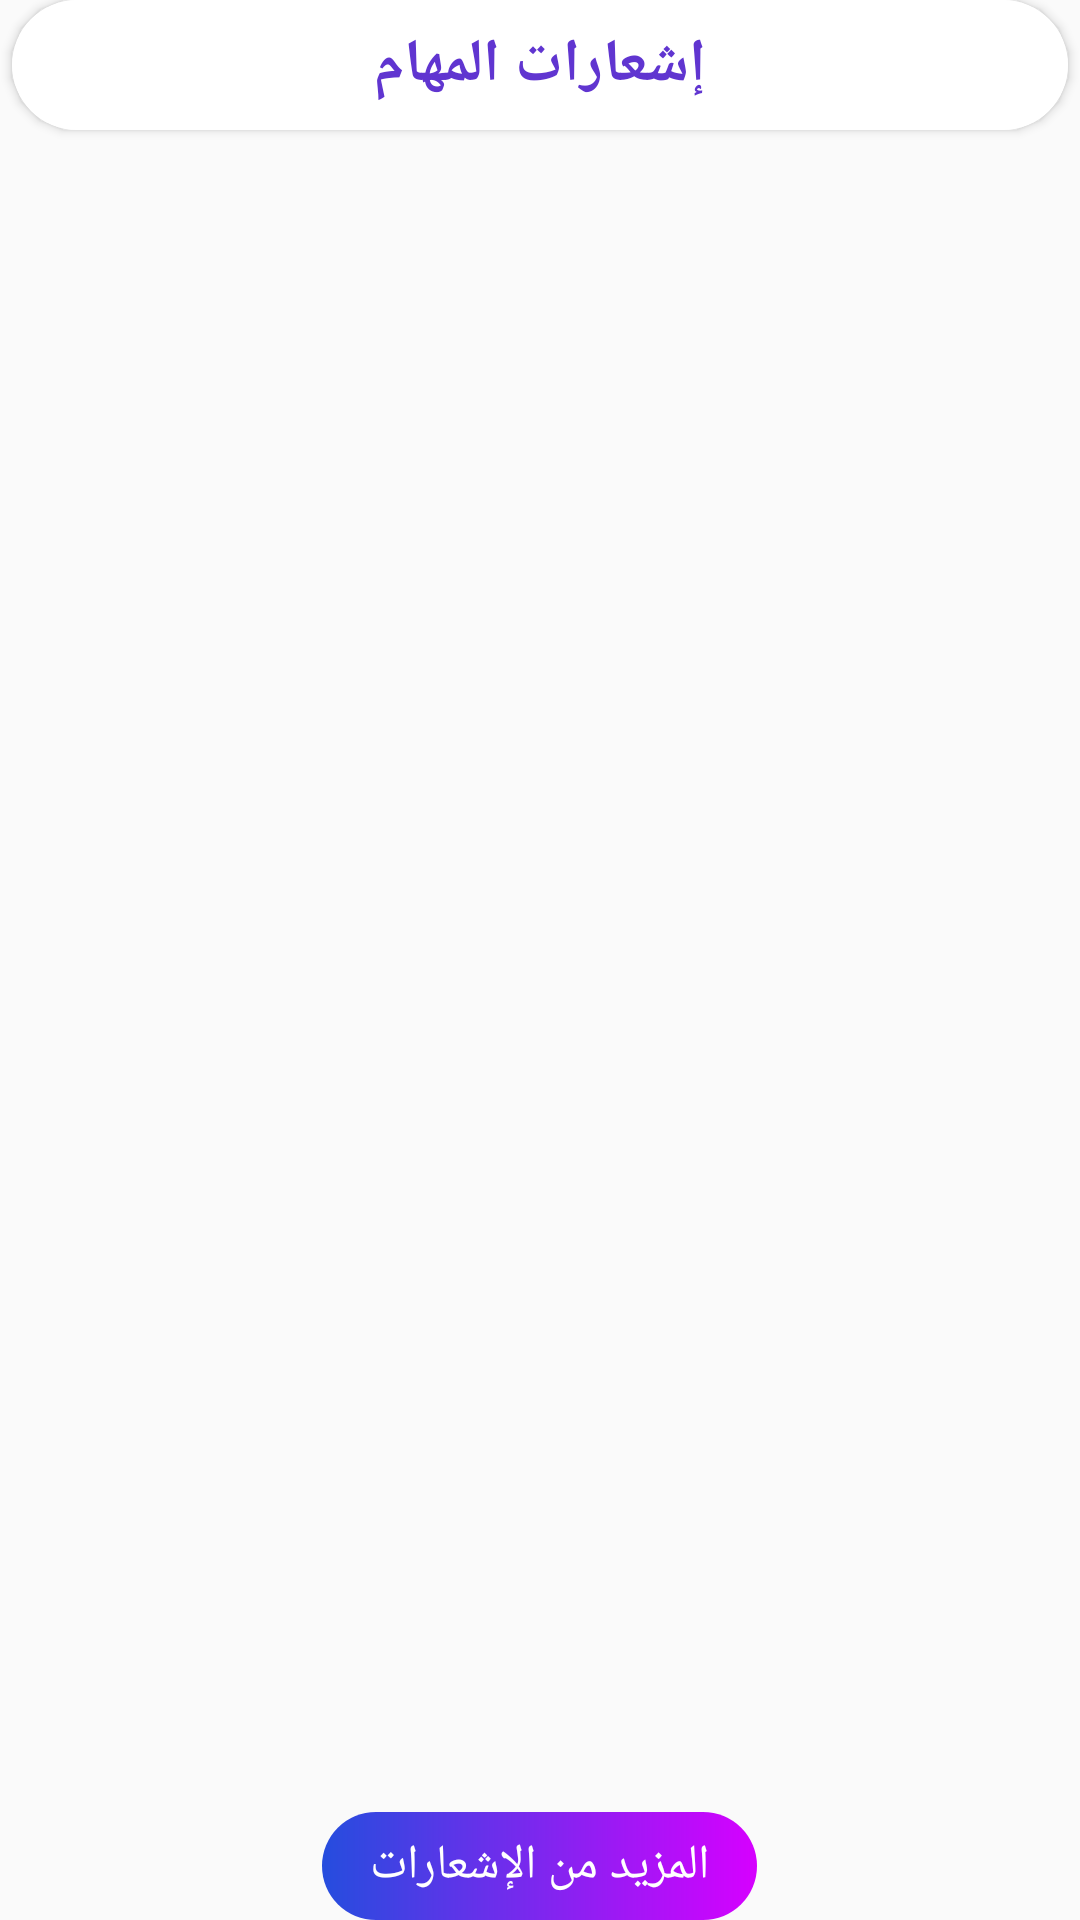

This screen was rendered from an Android layout file. Write that file and the resources it references.
<!-- AndroidManifest.xml: application theme Theme.TODO_App -->
<!-- res/layout/fragment_notification.xml -->
<?xml version="1.0" encoding="utf-8"?>
<FrameLayout xmlns:android="http://schemas.android.com/apk/res/android"
    xmlns:app="http://schemas.android.com/apk/res-auto"
    android:layout_width="match_parent"
    android:layout_height="match_parent"
    android:layout_marginTop="16dp"
    android:layout_marginBottom="24dp">


        <RelativeLayout
            android:layout_width="match_parent"
            android:layout_height="match_parent">



            <androidx.cardview.widget.CardView
                android:layout_width="match_parent"
                android:layout_height="wrap_content"
                android:layout_alignParentTop="true"
                app:cardCornerRadius="24dp"
                app:cardPreventCornerOverlap="false"
                app:cardElevation="2dp"
                android:layout_marginStart="4dp"
                android:layout_marginEnd="4dp">


                <LinearLayout
                    android:layout_width="match_parent"
                    android:layout_height="wrap_content"
                    android:orientation="vertical"
                    android:background="@android:color/white"
                    android:gravity="center" >


                    <TextView
                        android:layout_width="wrap_content"
                        android:layout_height="wrap_content"
                        android:layout_marginTop="8dp"
                        android:layout_marginBottom="8dp"
                        android:gravity="center"
                        android:textStyle="bold"
                        android:textColor="@color/colorPrimary"
                        android:textSize="20sp"
                        android:text="@string/notification_tasks" />


                </LinearLayout>

            </androidx.cardview.widget.CardView>





            <LinearLayout
                android:id="@+id/fragment_notification_list_view"
                android:layout_width="match_parent"
                android:layout_height="wrap_content"
                android:layout_marginTop="32dp"
                android:layout_marginStart="32dp"
                android:orientation="vertical"
                android:layout_marginEnd="32dp"
                android:paddingBottom="20dp"
                android:clipToPadding="false"
                android:divider="@android:color/transparent"
                android:dividerHeight="20dp"/>


            <TextView
                android:id="@+id/fragment_notification_more_item_button"
                android:layout_width="wrap_content"
                android:layout_height="36dp"
                android:layout_alignParentBottom="true"
                android:layout_centerHorizontal="true"
                android:textColor="@android:color/white"
                android:textSize="16sp"
                android:clickable="true"
                android:focusable="true"
                android:gravity="center"
                android:paddingStart="16dp"
                android:paddingEnd="16dp"
                android:background="@drawable/edit_profile_button"
                android:text="@string/notification_more_items"/>

        </RelativeLayout>


</FrameLayout>
<!-- resources referenced by this layout -->
<resources>
  <color name="colorPrimary">#6035D0</color>
  <!-- drawable edit_profile_button (drawable) -->
  <?xml version="1.0" encoding="utf-8"?>
  <ripple
      xmlns:android="http://schemas.android.com/apk/res/android"
      android:color="#33E975FF">
      <item>
          <shape
              android:shape="rectangle" >
  
  
              <gradient
                  android:startColor="@color/gradient_2_color_1"
                  android:endColor="@color/gradient_2_color_2"/>
  
              <corners
                  android:radius="18dp" />
  
  
          </shape>
      </item>
  
      
      <item android:id="@android:id/mask">
          <shape android:shape="rectangle">
              <solid android:color="@color/colorPrimary" />
  
              <corners
                  android:radius="18dp" />
  
          </shape>
  
      </item>
  
  </ripple>
  <string name="notification_more_items">المزيد من الإشعارات</string>
  
  
  
      ///////////////////////////////  settings /////////////////////
  <string name="notification_tasks">إشعارات المهام</string>
  <style name="Theme.TODO_App" parent="Theme.AppCompat.Light.NoActionBar">
          <item name="bottomSheetDialogTheme">@style/AppBottomSheetDialogTheme</item>
          
          <item name="colorPrimary">@color/colorPrimary</item>
          <item name="colorPrimaryVariant">@color/colorSecondary</item>
          <item name="colorOnPrimary">@color/white</item>
          
          <item name="colorSecondary">@color/teal_200</item>
          <item name="colorSecondaryVariant">@color/teal_700</item>
          <item name="colorOnSecondary">@color/black</item>
          
          <item name="android:statusBarColor" tools:targetApi="l">?attr/colorPrimaryVariant</item>
          
          <item name="android:layoutDirection">rtl</item>
          <item name="windowActionBar">false</item>
      </style>
  <color name="gradient_2_color_1">#254DDE</color>
  <color name="gradient_2_color_2">#D600FF</color>
  <style name="AppBottomSheetDialogTheme" parent="Theme.Design.BottomSheetDialog">
          <item name="bottomSheetStyle">@style/AppModeStyle</item>
      </style>
  <color name="colorSecondary">#D700FF</color>
  <color name="white">#FFFFFF</color>
  <color name="teal_200">#FF03DAC5</color>
  <color name="teal_700">#FF018786</color>
  <color name="black">#FF000000</color>
  <style name="AppModeStyle" parent="Widget.Design.BottomSheet.Modal">
          <item name="android:background">@drawable/bottom_sheet</item>
      </style>
  
  
  ///////////////////   for  navigation items (activity_main_xml) //////////////////
</resources>
